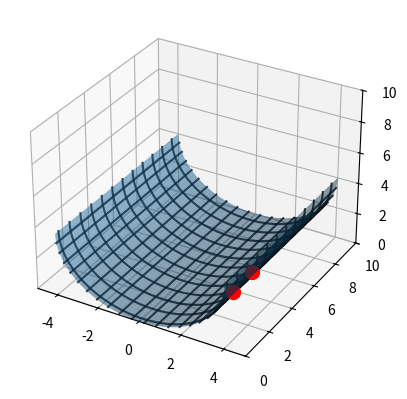

This chart was generated by the following Python code:
import seaborn as sns
import matplotlib.pyplot as plt
import numpy as np

# Set the style
# sns.set_style("darkgrid")

# Create a figure
def data_for_cylinder_along_z(center_x,center_y,radius,length):
    y = np.linspace(0, length, 50)
    theta = np.linspace(0, -np.pi, 50)
    theta_grid, y_grid=np.meshgrid(theta, y)
    x_grid = radius*np.cos(theta_grid) + center_x
    z_grid = radius*np.sin(theta_grid) + radius
    return x_grid,y_grid,z_grid

from mpl_toolkits.mplot3d import Axes3D
fig = plt.figure()
ax = fig.add_subplot(111, projection='3d')
ax.set_xlim3d(-5, 5)
ax.set_ylim3d(0, 10)
ax.set_zlim3d(0, 10)

number_of_frames = 12
fuselage_length = 10
fuselage_radius = 4
side_offset = 0.25
number_of_stringers = 20

Xc,Yc,Zc = data_for_cylinder_along_z(0,4,fuselage_radius,fuselage_length)
ax.plot_surface(Xc, Yc, Zc, alpha=0.5) # Plot a the fuselage surface with half transparency.
for i in range(number_of_frames): # Plot the frame lines
    theta = np.linspace(0, -np.pi, 50)
    x = fuselage_radius*np.cos(theta) + 0
    z = fuselage_radius*np.sin(theta) + fuselage_radius
    y = np.linspace(side_offset + fuselage_length/number_of_frames*i, side_offset + fuselage_length/number_of_frames*i, 50)
    ax.plot(x, y, z, color='k', alpha=0.8) # actually plot, k = black, alpha = transparency

for i in range(number_of_stringers): # Plot the stringer lines
    theta = np.linspace(-np.pi*(10/180)-np.pi*(1-10/180)/number_of_stringers*i,-np.pi*(10/180)-np.pi*(1-10/180)/number_of_stringers*i, 50)
    x = fuselage_radius*np.cos(theta) + 0
    z = fuselage_radius*np.sin(theta) + fuselage_radius
    y = np.linspace(0, fuselage_length, 50)
    ax.plot(x, y, z, color='k', alpha=0.8) # actually plot, k = black, alpha = transparency

positions = [[1,1], [4,5]] # [stringer, frame]
for position in positions:
    theta = -np.pi*(10/180)-np.pi*(1-10/180)/number_of_stringers*position[0]
    x = fuselage_radius*np.cos(theta) + 0
    z = fuselage_radius*np.sin(theta) + fuselage_radius
    y = side_offset + fuselage_length/number_of_frames*position[1]
    ax.scatter(x, y, z, color='r', marker='o', s=100) # Plot a point at the origin

plt.show()
